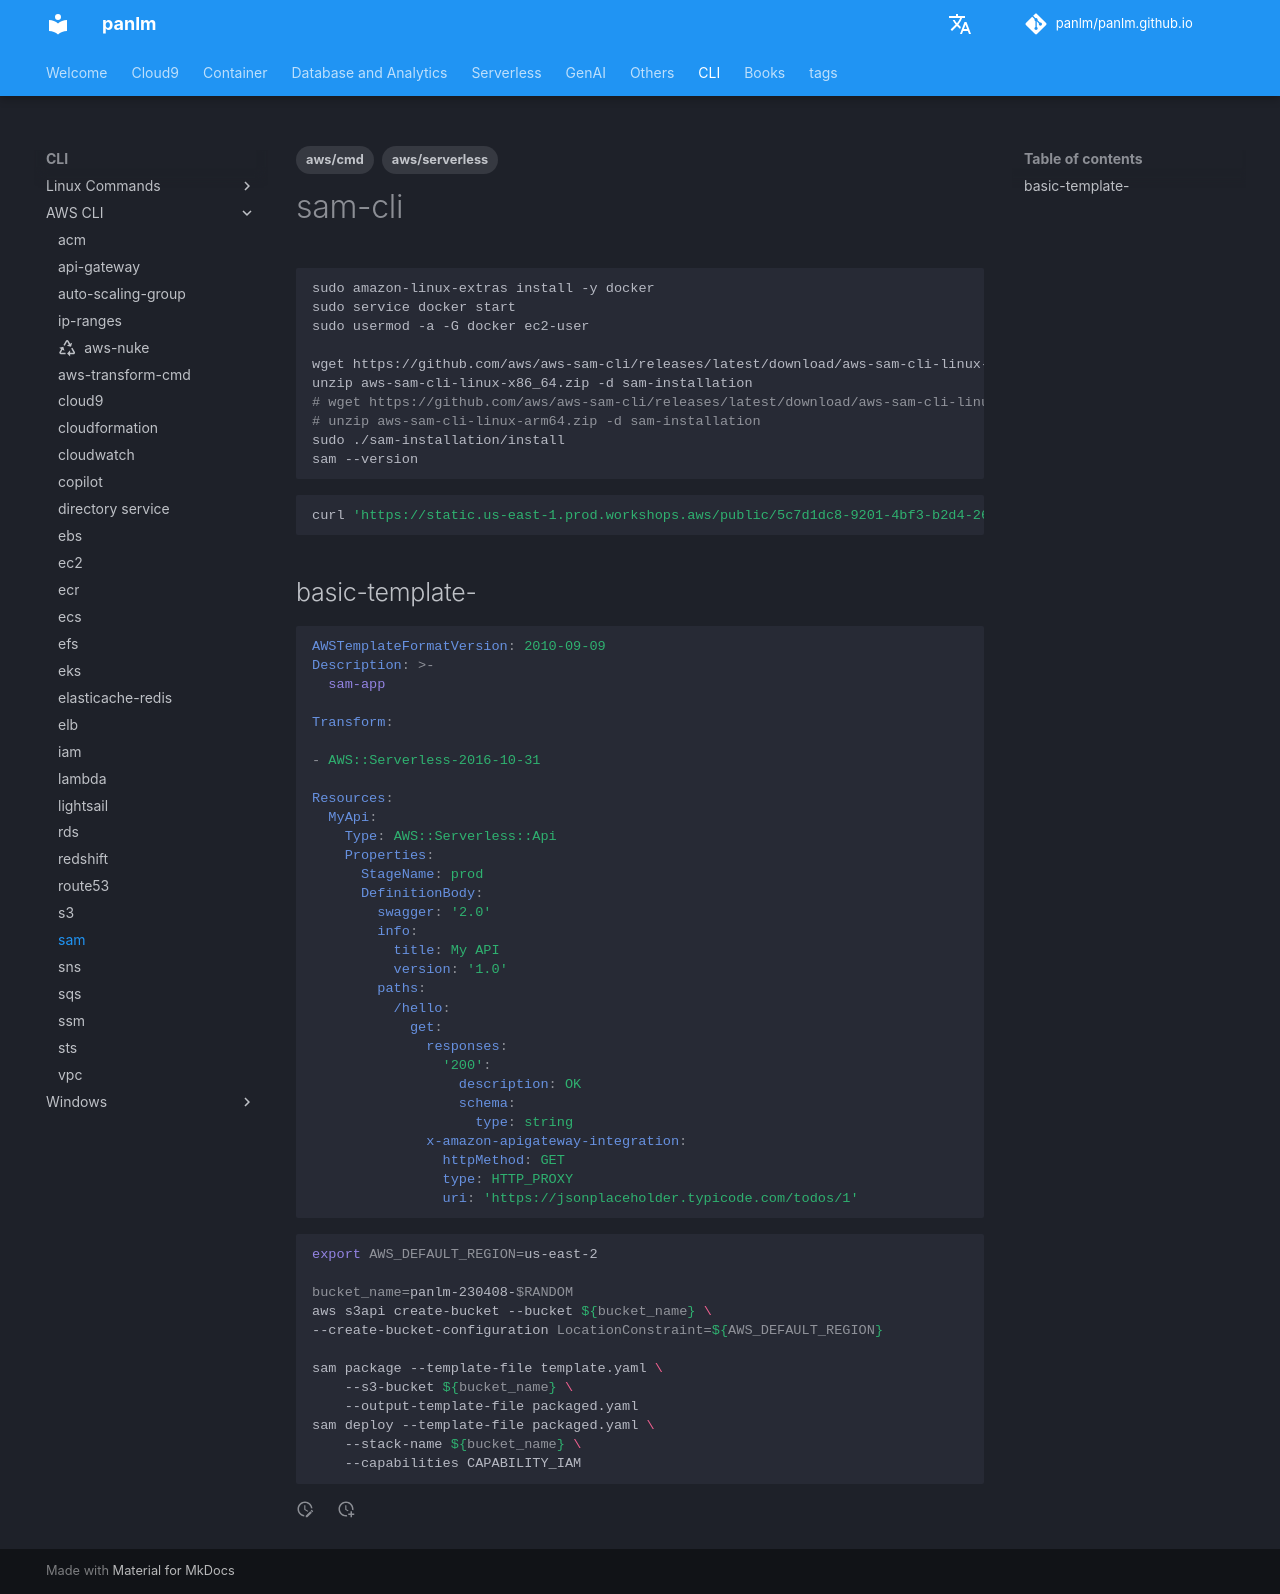

repository: panlm/panlm.github.io · page: CLI/awscli/sam-cmd/index.html · generator: mkdocs

---
title: sam
description: 常用命令
created: 2021-12-13 03:44:40.679000+00:00
last_modified: 2021-12-13
tags:
- aws/serverless
- aws/cmd
permalink: git-mkdocs/cli/awscli/sam-cmd
---

# sam-cli

```sh
sudo amazon-linux-extras install -y docker
sudo service docker start
sudo usermod -a -G docker ec2-user

wget https://github.com/aws/aws-sam-cli/releases/latest/download/aws-sam-cli-linux-x86_64.zip
unzip aws-sam-cli-linux-x86_64.zip -d sam-installation
# wget https://github.com/aws/aws-sam-cli/releases/latest/download/aws-sam-cli-linux-arm64.zip
# unzip aws-sam-cli-linux-arm64.zip -d sam-installation
sudo ./sam-installation/install
sam --version

```

```sh
curl 'https://static.us-east-1.prod.workshops.aws/public/5c7d1dc8-9201-4bf3-b2d4-26195a661014/static/bin/bootstrap.sh' | bash

```

## basic-template-

```yaml
AWSTemplateFormatVersion: 2010-09-09
Description: >-
  sam-app

Transform:
- AWS::Serverless-2016-10-31

Resources:
  MyApi:
    Type: AWS::Serverless::Api
    Properties:
      StageName: prod
      DefinitionBody:
        swagger: '2.0'
        info:
          title: My API
          version: '1.0'
        paths:
          /hello:
            get:
              responses:
                '200':
                  description: OK
                  schema:
                    type: string
              x-amazon-apigateway-integration:
                httpMethod: GET
                type: HTTP_PROXY
                uri: 'https://jsonplaceholder.typicode.com/todos/1'
```

```sh
export AWS_DEFAULT_REGION=us-east-2

bucket_name=panlm-230408-$RANDOM
aws s3api create-bucket --bucket ${bucket_name} \
--create-bucket-configuration LocationConstraint=${AWS_DEFAULT_REGION}

sam package --template-file template.yaml \
    --s3-bucket ${bucket_name} \
    --output-template-file packaged.yaml
sam deploy --template-file packaged.yaml \
    --stack-name ${bucket_name} \
    --capabilities CAPABILITY_IAM

```
